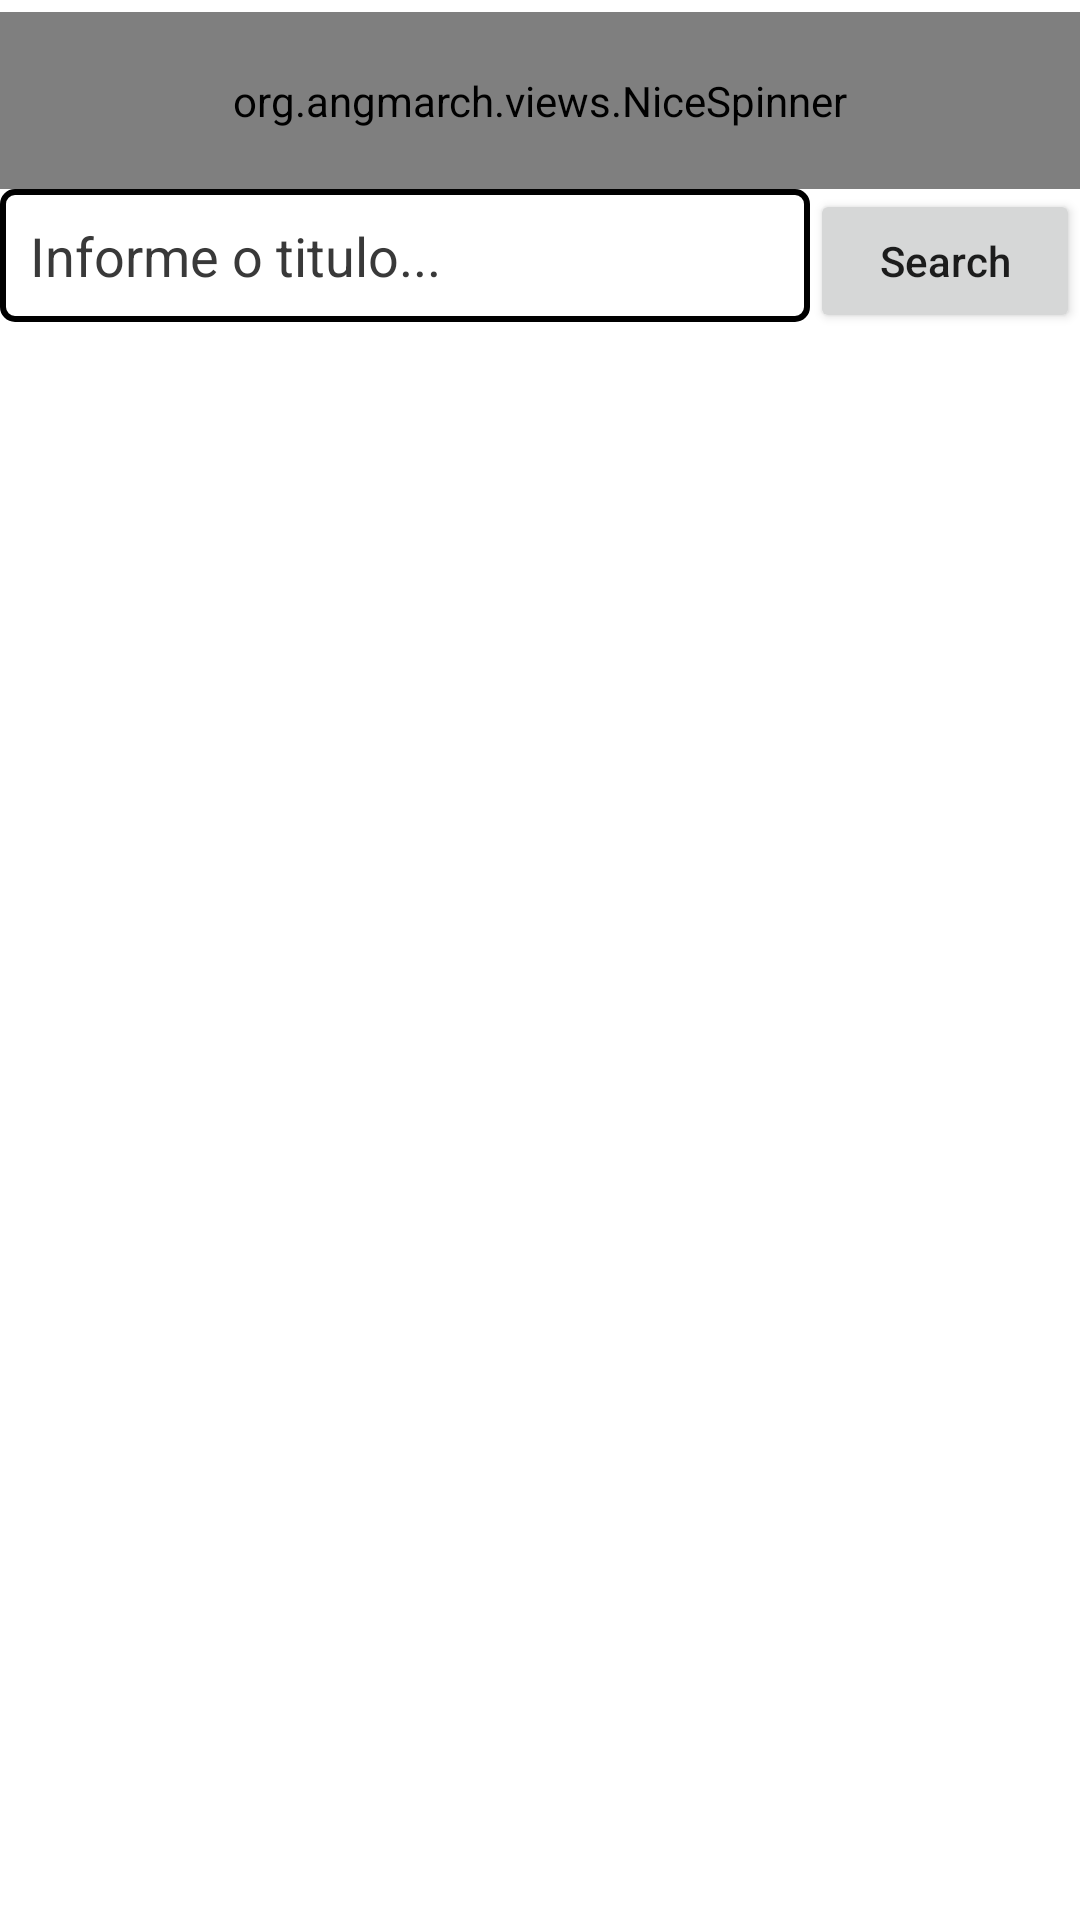

Android layout source for this screen:
<!-- AndroidManifest.xml: application theme Theme.FreeLanceeActivity -->
<!-- res/layout/fragment_filmes.xml -->
<?xml version="1.0" encoding="utf-8"?>
<RelativeLayout
    xmlns:android="http://schemas.android.com/apk/res/android"
    xmlns:app="http://schemas.android.com/apk/res-auto"
    xmlns:tools="http://schemas.android.com/tools"
    android:layout_width="match_parent"
    android:layout_height="match_parent"
    tools:context=".ui.fragment.FilmesFragment">



    <View
        android:id="@+id/tool_bar_shadow"
        android:layout_width="match_parent"
        android:layout_height="4dp"
        android:background="@drawable/tool_bar_shadow"/>

    <org.angmarch.views.NiceSpinner
        android:id="@+id/source_spinner"
        android:layout_width="match_parent"
        android:layout_height="wrap_content"
        android:layout_below="@id/tool_bar_shadow"
        android:background="@drawable/spinner_border"
        android:padding="20dp"
        app:textTint="#000" />

    <androidx.appcompat.widget.LinearLayoutCompat
        android:id="@+id/search_layout"
        android:layout_width="match_parent"
        android:layout_height="wrap_content"
        android:layout_below="@id/source_spinner"
        android:orientation="horizontal">

        <androidx.appcompat.widget.AppCompatEditText
            android:id="@+id/query_edit_text"
            android:layout_width="0dp"
            android:layout_height="wrap_content"
            android:layout_weight="3"
            android:background="@drawable/edit_text_background"
            android:hint="Informe o titulo..."
            android:inputType="text"
            android:lines="1"

            android:padding="10dp"
            android:textColor="@color/black"
            android:textColorHint="#393939" />

        <androidx.appcompat.widget.AppCompatButton
            android:id="@+id/query_serach_button"
            android:layout_width="0dp"
            android:layout_height="wrap_content"
            android:layout_weight="1"
            android:text="Search"
            android:textAllCaps="false" />


    </androidx.appcompat.widget.LinearLayoutCompat>

    <androidx.recyclerview.widget.RecyclerView
        android:id="@+id/results_recycler_view"
        android:layout_width="match_parent"
        android:layout_height="match_parent"
        android:layout_below="@id/search_layout"
        />


</RelativeLayout>
<!-- resources referenced by this layout -->
<resources>
  <color name="black">#FF000000</color>
  <!-- drawable edit_text_background (drawable) -->
  <?xml version="1.0" encoding="utf-8"?>
  <shape xmlns:android="http://schemas.android.com/apk/res/android">
  
      <solid
          android:color="#00ffffff"
          />
  
      <stroke
          android:color="@color/black"
          android:width="2dp"
          />
  
      <corners
          android:radius="4dp"
          />
  </shape>
  <!-- drawable spinner_border (drawable) -->
  <?xml version="1.0" encoding="utf-8"?>
  <shape xmlns:android="http://schemas.android.com/apk/res/android">
  
      <solid
          android:color="#94969696"
          />
      <stroke
          android:color="#ffffff"
          android:width="30dp"
          />
  
      <corners
          android:radius="4dp"/>
  
  </shape>
  <style name="Theme.FreeLanceeActivity" parent="Theme.MaterialComponents.DayNight.NoActionBar">
          
          <item name="colorPrimary">@color/purple_500</item>
          <item name="colorPrimaryVariant">@color/purple_700</item>
          <item name="colorOnPrimary">@color/white</item>
          
          <item name="colorSecondary">@color/teal_200</item>
          <item name="colorSecondaryVariant">@color/teal_700</item>
          <item name="colorOnSecondary">@color/black</item>
          
          <item name="android:statusBarColor" tools:targetApi="l">?attr/colorPrimaryVariant</item>
          
      </style>
  <color name="purple_500">#FF6200EE</color>
  <color name="purple_700">#FF3700B3</color>
  <color name="white">#FFFFFFFF</color>
  <color name="teal_200">#FF03DAC5</color>
  <color name="teal_700">#FF018786</color>
</resources>
